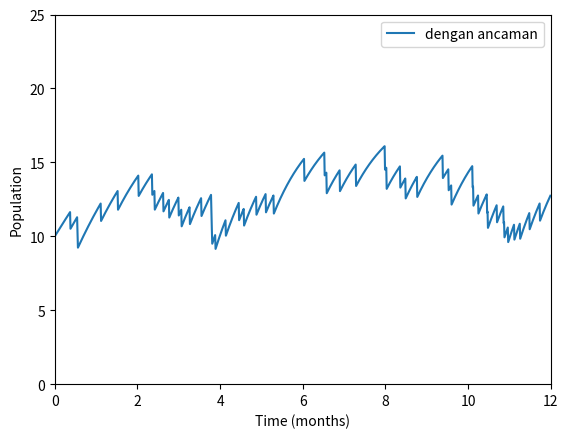

Generate this figure with matplotlib:
# for nonconstant r

# Model logistik : r = r0(1-N/M)
# Model linier   : r = r0(1/(1+N))
# Model dengan ancaman : r = r0(1-N/M) - d

import numpy as np
import matplotlib.pyplot as plt

# parameter
h= 0.01 # dalam bulan
r0 = 1 # laju pertumbuhan maksimum
M = 20 # kapasitas lingkungan
d = 0.05 # kematian akibat ancaman 

# parameter bencana
p_bencana = 0.05 # probabilitas bencana
D = 0.1 # dampak bencana (misal 20% populasi hilang)

# waktu
t = np.arange(0,12,h)

# Nilai awal
N0 = 10

# N pada half step
Nh = N0 + (r0*(1-N0/M)-d)*N0*h/2

# Inisialisasi array untuk menyimpan nilai populasi
N = [N0] 
Nhalf = [Nh]

# Loop untuk menghitung populasi pada setiap timestep
for i in range(len(t)-1):

    # laju pertumbuhan pada N[i]
    r = r0*(1-N[i]/M)-d

    # N(i+1)
    N_baru = N[i] + h*r*Nhalf[i]

    # cek apakah terjadi bencana
    if np.random.random() < p_bencana:
        N_baru *= (1-D)  # populasi berkurang akibat bencana

    # laju pertumbuhan pada Nhalf[i]
    r_half = r0*(1-Nhalf[i]/M) - d

    # Nhalf(i+1)
    Nhalf_baru = Nhalf[i] + h*r_half*N_baru

    # Simpan
    N.append(N_baru)
    Nhalf.append(Nhalf_baru)

# Plotting
plt.plot(t,N, label='dengan ancaman')
plt.xlim([0,12])
plt.ylim([0,25])
plt.legend()
plt.xlabel('Time (months)')
plt.ylabel('Population')
plt.show()
